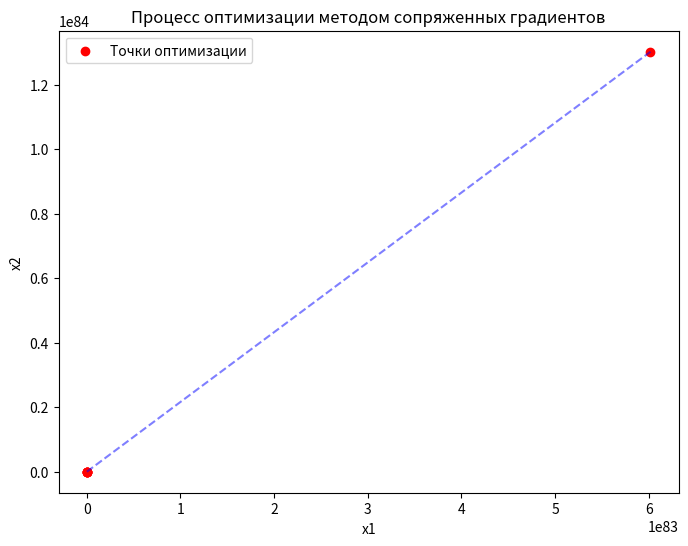

This figure's Python source:
# from scipy.optimize import minimize
# import numpy as np

# # Определение целевой функции
# def target_function(x):
#     x1, x2 = x
#     return x1**2 + np.exp(x2**2)

# # Определение градиента и гессиана целевой функции
# def gradient(x):
#     x1, x2 = x
#     grad_x1 = 2 * x1
#     grad_x2 = 2 * x2 * np.exp(x2**2)
#     return np.array([grad_x1, grad_x2])

# def hessian(x):
#     x2 = x[1]
#     hess_x2_x2 = 2 * np.exp(x2**2) + 4 * x2**2 * np.exp(x2**2)
#     return np.array([[2, 0], [0, hess_x2_x2]])

# # Начальное приближение
# initial_guess = [1, 1]

# # Вызов функции оптимизации (минимизации) с методом Ньютона
# result = minimize(target_function, initial_guess, method='Newton-CG', jac=gradient, hess=hessian,options={'disp': True, 'maxiter': 100})

# # Получение минимума функции и оптимального решения
# minimized_value = result.fun
# optimal_solution = result.x

# # Вывод результата
# print("Минимум функции:", minimized_value)
# print("Оптимальное решение:", optimal_solution)



# import numpy as np

# # Определение целевой функции
# def target_function(x):
#     x1, x2 = x
#     return x1**2 + np.exp(x2**2)

# # Определение градиента и гессиана целевой функции
# def gradient(x):
#     x1, x2 = x
#     grad_x1 = 2 * x1
#     grad_x2 = 2 * x2 * np.exp(x2**2)
#     return np.array([grad_x1, grad_x2])

# def hessian(x):
#     x2 = x[1]
#     hess_x2_x2 = 2 * np.exp(x2**2) + 4 * x2**2 * np.exp(x2**2)
#     return np.array([[2, 0], [0, hess_x2_x2]])

# # Начальное приближение
# x = np.array([1.0, 1.0])

# # Параметры метода Ньютона
# max_iterations = 100
# tolerance = 1e-6

# for iteration in range(max_iterations):
#     grad = gradient(x)
#     hess = hessian(x)

#     step = np.linalg.solve(hess, -grad)
#     x = x + step

#     if np.linalg.norm(grad) < tolerance:
#         break

# # Результат оптимизации
# minimized_value = target_function(x)
# optimal_solution = x

# print("Минимум функции:", minimized_value)
# print("Оптимальное решение:", optimal_solution)



import numpy as np
import matplotlib.pyplot as plt

# Определение целевой функции и градиента
def target_function(x):
    x1, x2 = x
    return x1**2 + 2 * x2**2

def gradient(x):
    x1, x2 = x
    grad_x1 = 2 * x1
    grad_x2 = 4 * x2
    return np.array([grad_x1, grad_x2])

# Начальное приближение
x = np.array([1.0, 1.0])

# Для визуализации процесса оптимизации
x_history = [x.copy()]  # Хранение истории точек для построения графика
f_history = [target_function(x)]  # Значения функции на каждой итерации

# Сопряженные направления
direction = -gradient(x)

# Градиентный метод с использованием сопряженных градиентов
max_iterations = 100
for _ in range(max_iterations):
    grad = gradient(x)

    # Вычисление шага оптимизации
    alpha = np.dot(direction, direction) / np.dot(gradient(x), direction)

    # Обновление текущей точки
    x = x + alpha * direction

    # Вычисление нового сопряженного направления
    beta = np.dot(gradient(x), gradient(x)) / np.dot(gradient(x_history[-1]), gradient(x_history[-1]))
    direction = -gradient(x) + beta * direction

    # Добавление текущей точки и значения функции в историю
    x_history.append(x.copy())
    f_history.append(target_function(x))

# Визуализация процесса оптимизации
x_history = np.array(x_history)
plt.figure(figsize=(8, 6))
plt.scatter(x_history[:, 0], x_history[:, 1], c='red', label='Точки оптимизации')
plt.plot(x_history[:, 0], x_history[:, 1], 'b--', alpha=0.5)
plt.xlabel('x1')
plt.ylabel('x2')
plt.title('Процесс оптимизации методом сопряженных градиентов')
plt.legend()
plt.show()

# Результат оптимизации
minimized_value = target_function(x)
optimal_solution = x
print("Минимум функции:", minimized_value)
print("Оптимальное решение:", optimal_solution)

